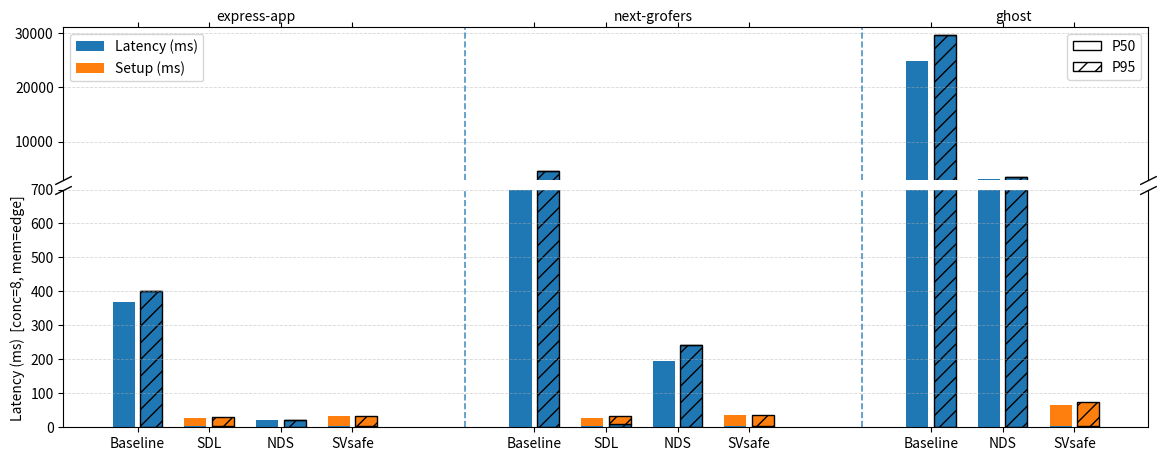

Recreate this plot in Python.
import numpy as np
import matplotlib.pyplot as plt
from matplotlib.patches import Patch

# -----------------------------
# Inline data (conc=8, mem=edge)
# Each item: phase2_ms, setup_ms
# -----------------------------
'''
data = {
    "express-app": {
        "Baseline": {"P50": (462.5, 0.0), "P95": (488.0, 0.0)},
        "SDL":      {"P50": (4.0, 13.0),  "P95": (5.0, 26.0)},
        "NDS":      {"P50": (25.0, 0.0),  "P95": (27.0, 0.0)},
        "SVsafe":   {"P50": (4.0, 44.0),  "P95": (5.0, 61.0)},
    },
    "next-grofers": {
        "Baseline": {"P50": (5305.5, 0.0), "P95": (10799.0, 0.0)},
        "SDL":      {"P50": (4.0, 13.0),   "P95": (5.0, 25.0)},
        "NDS":      {"P50": (321.5, 0.0),  "P95": (374.0, 0.0)},
        "SVsafe":   {"P50": (4.0, 50.0),   "P95": (5.0, 67.0)},
    },
    "ghost": {
        "Baseline": {"P50": (74260.0, 0.0), "P95": (86864.0, 0.0)},
        "NDS":      {"P50": (4626.5, 0.0),  "P95": (6522.0, 0.0)},
        "SVsafe":   {"P50": (4.0, 79.5),    "P95": (5.0, 179.0)},
    }
}
'''

data = {
    "express-app": {
        "Baseline": {"P50": (368.0, 0.0), "P95": (402.0, 0.0)},
        "SDL":      {"P50": (4.0, 23.0),  "P95": (5.0, 24.0)},
        "NDS":      {"P50": (21.0, 0.0),  "P95": (22.0, 0.0)},
        "SVsafe":   {"P50": (3.0, 29.0),  "P95": (4.0, 30.0)},
    },
    "next-grofers": {
        "Baseline": {"P50": (1850.0, 0.0), "P95": (4680.0, 0.0)},
        "SDL":      {"P50": (4.0, 23.0),   "P95": (9.0, 24.0)},
        "NDS":      {"P50": (196.0, 0.0),  "P95": (241.0, 0.0)},
        "SVsafe":   {"P50": (3.0, 32.0),   "P95": (4.0, 32.0)},
    },
    "ghost": {
        "Baseline": {"P50": (24779.0, 0.0), "P95": (29618.0, 0.0)},
        # no SDL in ghost
        "NDS":      {"P50": (3158.5, 0.0),  "P95": (3533.0, 0.0)},
        "SVsafe":   {"P50": (3.0, 64.0),    "P95": (5.0, 68.0)},
    }
}

workloads = ["express-app", "next-grofers", "ghost"]
method_order = ["Baseline", "SDL", "NDS", "SVsafe"]
DROP_MISSING_METHOD_LABELS = True

PHASE2_COLOR = "#1f77b4"
SETUP_COLOR  = "#ff7f0e"
hatch_p95 = "//"

bar_w = 0.16
pair_gap = 0.04
method_gap = 0.16
workload_gap = 0.8

def max_total_ms(d):
    mx = 0.0
    for wl in d:
        for m in d[wl]:
            for st in d[wl][m]:
                p2, setup = d[wl][m][st]
                mx = max(mx, p2 + setup)
    return mx

# --- broken axis limits (tune these) ---
y_bottom_max = 700.0
y_top_min = 3000.0
y_top_max = max_total_ms(data) * 1.05

# -----------------------------
# Create figure with broken y-axis
# -----------------------------
fig, (ax1, ax2) = plt.subplots(
    2, 1, sharex=True, figsize=(14, 5.2),
    gridspec_kw={"height_ratios": [0.9, 1.4], "hspace": 0.05}
)

# -----------------------------
# Build bars (draw on both axes)
# -----------------------------
x = 0.0
xticks, xticklabels = [], []
boundaries = []

for wi, wl in enumerate(workloads):
    methods_here = [m for m in method_order if m in data[wl]] if DROP_MISSING_METHOD_LABELS else method_order
    seg_start = x

    for m in methods_here:
        if m not in data[wl]:
            xticks.append(x + (bar_w + pair_gap) / 2.0)
            xticklabels.append(m)
            x += (2 * bar_w + pair_gap + method_gap)
            continue

        for si, st in enumerate(["P50", "P95"]):
            phase2_ms, setup_ms = data[wl][m][st]
            xpos = x + si * (bar_w + pair_gap)

            is_p95 = (st == "P95")
            hatch = hatch_p95 if is_p95 else None
            edgecolor = "black" if is_p95 else None

            for ax in (ax1, ax2):
                ax.bar(
                    xpos, phase2_ms, width=bar_w,
                    color=PHASE2_COLOR,
                    hatch=hatch, edgecolor=edgecolor
                )
                ax.bar(
                    xpos, setup_ms, width=bar_w, bottom=phase2_ms,
                    color=SETUP_COLOR,
                    hatch=hatch, edgecolor=edgecolor
                )

        xticks.append(x + (bar_w + pair_gap) / 2.0)
        xticklabels.append(m)
        x += (2 * bar_w + pair_gap + method_gap)

    seg_end = x - method_gap
    ax1.text((seg_start + seg_end) / 2.0, 1.02, wl,
             transform=ax1.get_xaxis_transform(), ha="center", va="bottom")

    if wi != len(workloads) - 1:
        boundaries.append(x + workload_gap / 2.0)
    x += workload_gap

# workload separators (lighter looks more "paper")
for bx in boundaries:
    ax1.axvline(bx, linestyle="--", linewidth=1.2, alpha=0.8)
    ax2.axvline(bx, linestyle="--", linewidth=1.2, alpha=0.8)

# x ticks only on bottom axis
ax2.set_xticks(xticks)
ax2.set_xticklabels(xticklabels)

# y limits
ax2.set_ylim(0.0, y_bottom_max)
ax1.set_ylim(y_top_min, y_top_max)

# styling
for ax in (ax1, ax2):
    ax.grid(axis="y", linestyle="--", linewidth=0.6, alpha=0.5)

ax2.set_ylabel("Latency (ms)  [conc=8, mem=edge]")

# hide spines between axes
ax1.spines.bottom.set_visible(False)
ax2.spines.top.set_visible(False)
ax1.tick_params(labeltop=False)
ax1.xaxis.tick_top()
ax2.xaxis.tick_bottom()

# --- draw slanted cut-out marks (your reference style) ---
d = 0.5  # slope of the cut marks
kwargs = dict(
    marker=[(-1, -d), (1, d)],
    markersize=12,
    linestyle="none",
    color="k",
    mec="k",
    mew=1,
    clip_on=False
)
# top axis: marks at bottom (y=0 in axes coords)
ax1.plot([0, 1], [0, 0], transform=ax1.transAxes, **kwargs)
# bottom axis: marks at top (y=1 in axes coords)
ax2.plot([0, 1], [1, 1], transform=ax2.transAxes, **kwargs)

# legends (keep on top axis)
leg1 = ax1.legend(handles=[
        Patch(facecolor=PHASE2_COLOR, label="Latency (ms)"),
        Patch(facecolor=SETUP_COLOR,  label="Setup (ms)")
    ],
    loc="upper left", frameon=True
)
ax1.add_artist(leg1)

ax1.legend(handles=[
        Patch(facecolor="white", edgecolor="black", label="P50"),
        Patch(facecolor="white", edgecolor="black", hatch=hatch_p95, label="P95"),
    ],
    loc="upper right", frameon=True
)

plt.tight_layout()
out = "latency_stacked_conc1_edge_brokenaxis_slash.png"
plt.savefig(out, dpi=200)
print(f"Saved: {out}")
plt.show()
